Dataset: Durian_Leaf_Diseases (GitHub, tmai110605/DurianLeafDisease). Classes: algal, allocaridara attack, blight, healthy, phomopsis.

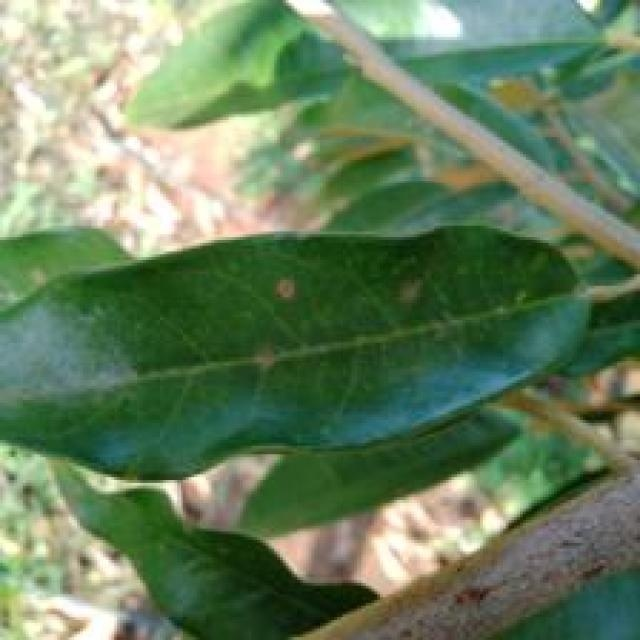
Label: algal

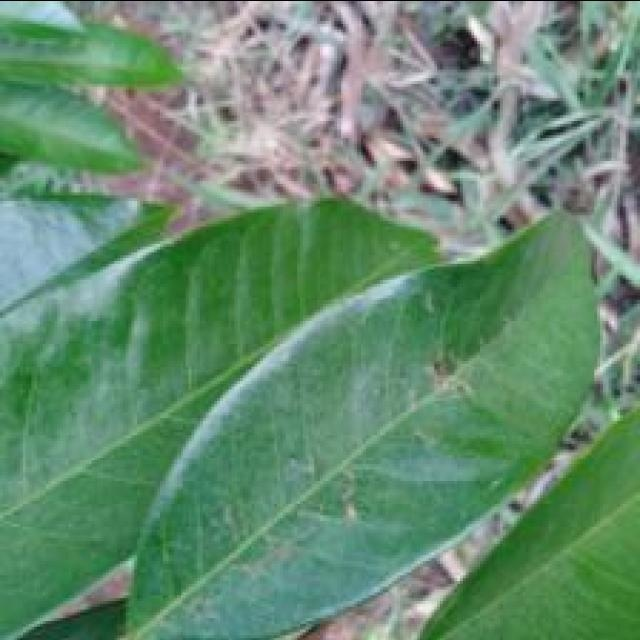
Label: allocaridara attack

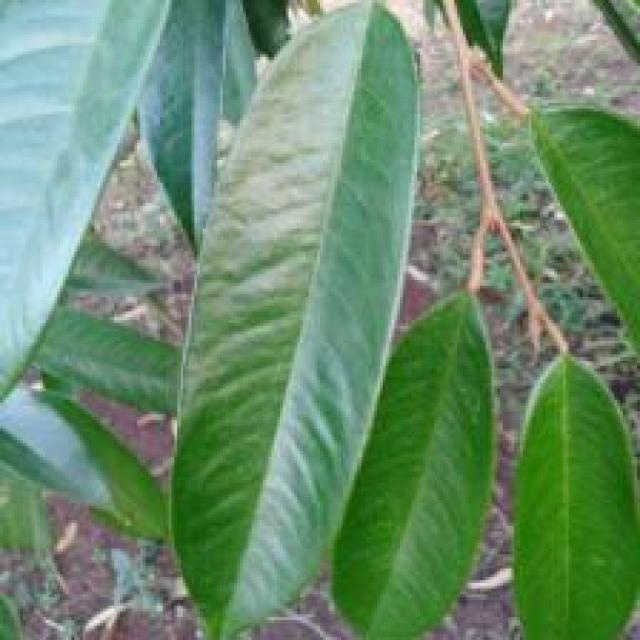
Label: healthy

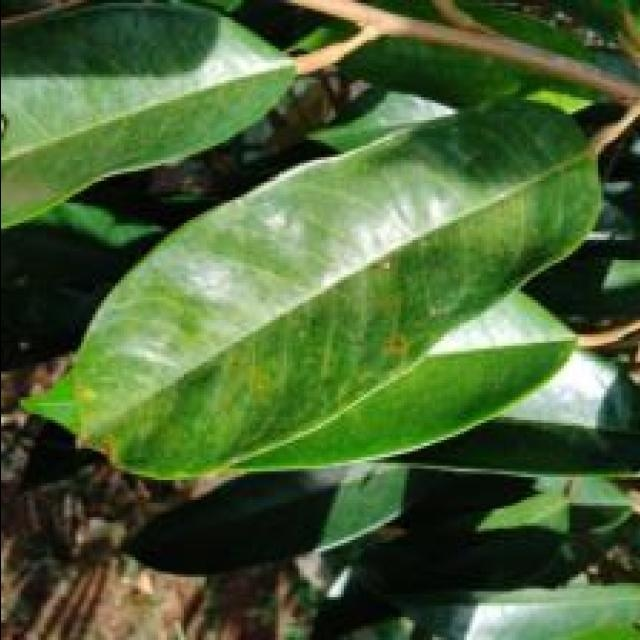
Label: phomopsis

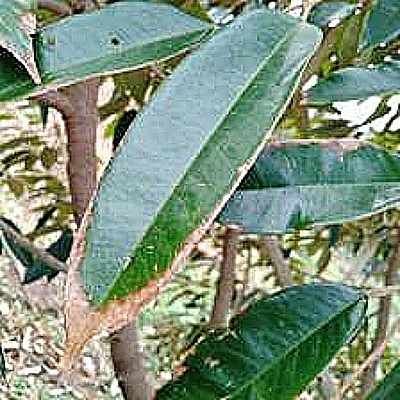
Label: blight

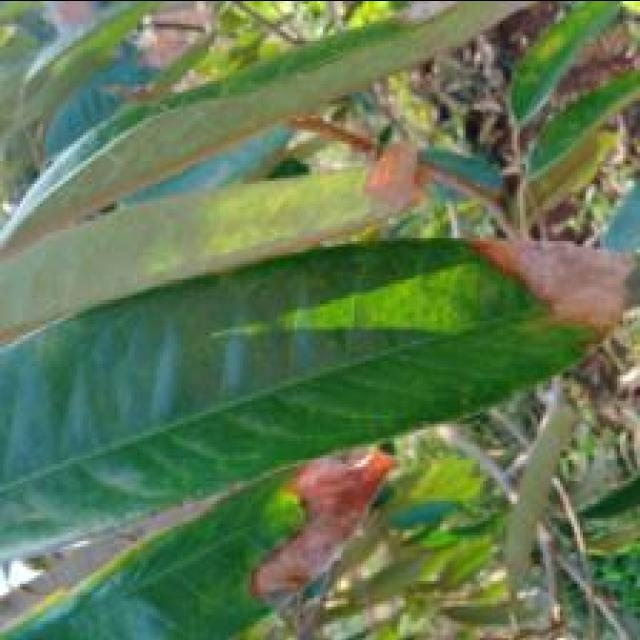
Label: blight
